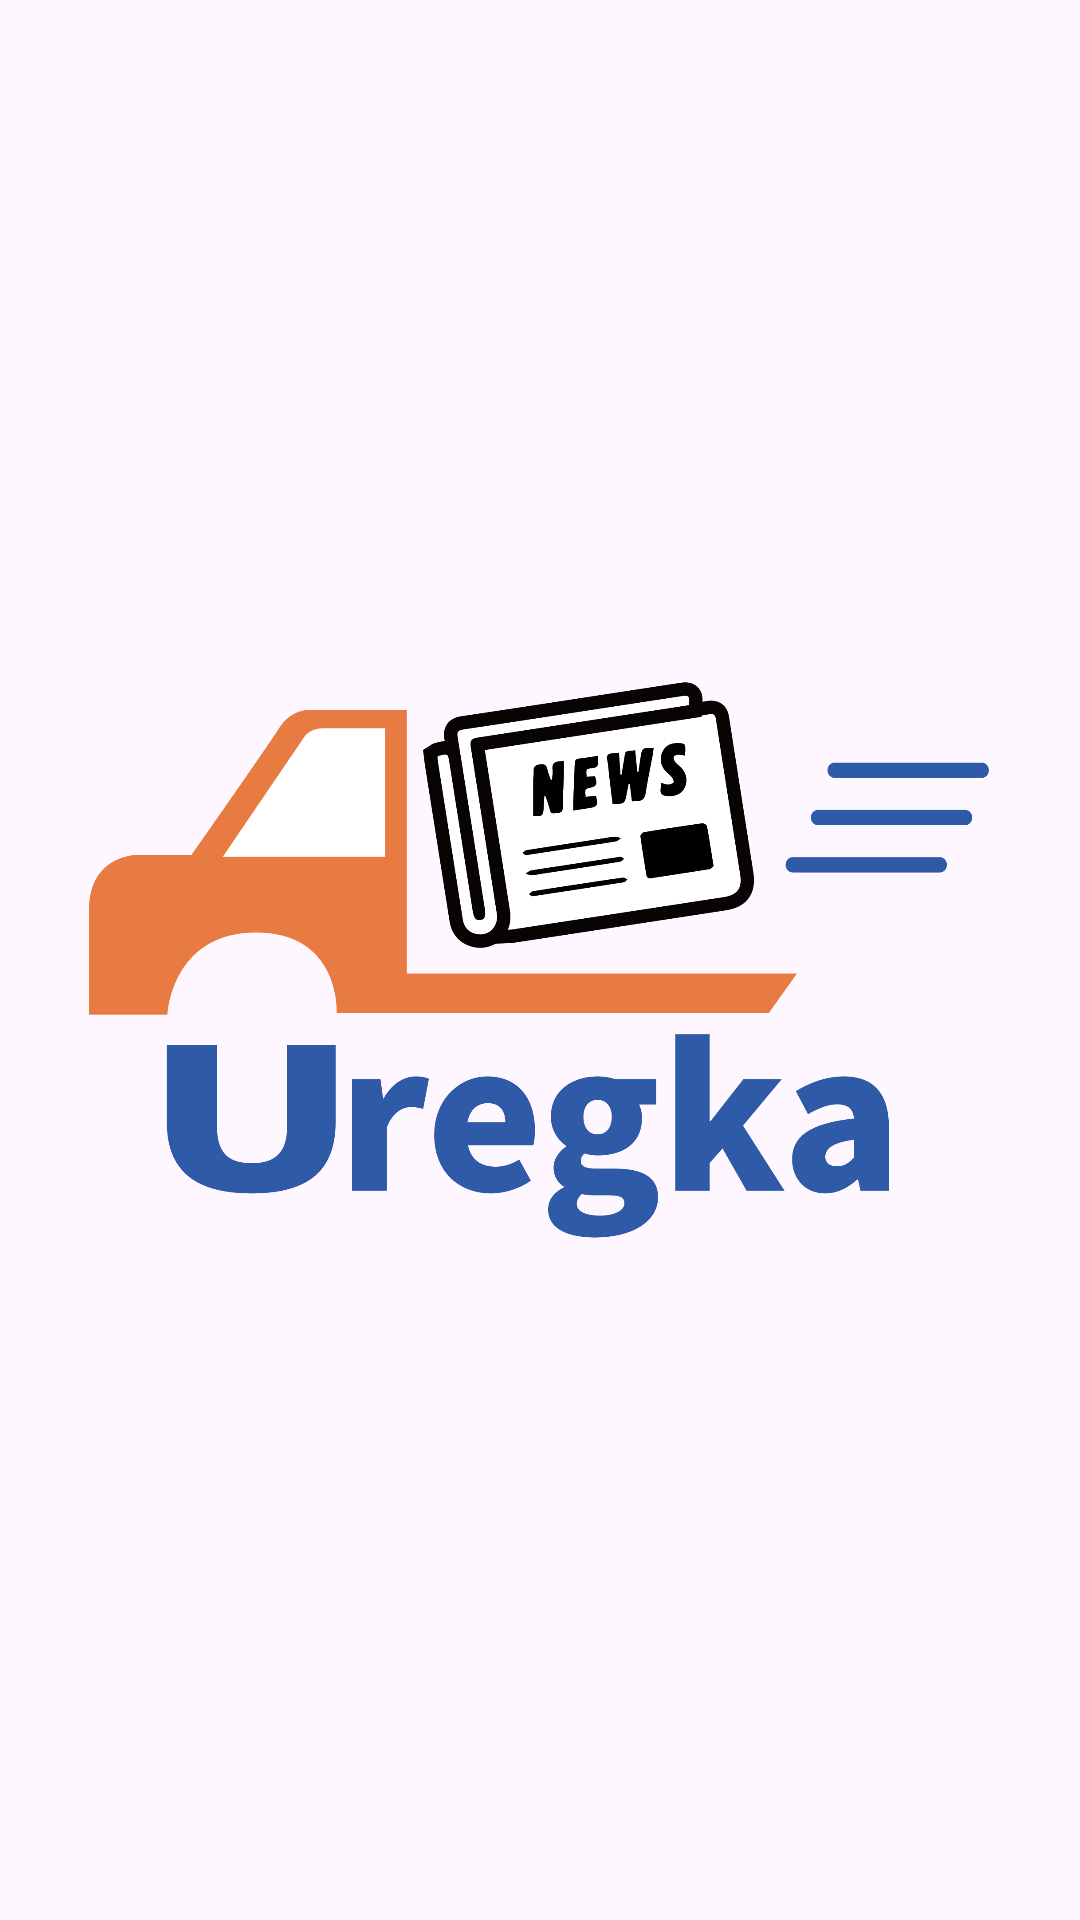

Here is an Android app screen rendered from its layout file. Give the layout XML and the strings, colors and styles it references.
<!-- AndroidManifest.xml: application theme Theme.Uregka -->
<!-- res/layout/activity_splash.xml -->
<?xml version="1.0" encoding="utf-8"?>
<androidx.constraintlayout.widget.ConstraintLayout xmlns:android="http://schemas.android.com/apk/res/android"
    xmlns:app="http://schemas.android.com/apk/res-auto"
    xmlns:tools="http://schemas.android.com/tools"
    android:id="@+id/main"
    android:layout_width="match_parent"
    android:layout_height="match_parent"
    tools:context=".SplashActivity">

    <ImageView
        android:layout_width="300dp"
        android:layout_height="wrap_content"
        android:src="@drawable/logo"
        app:layout_constraintBottom_toBottomOf="parent"
        app:layout_constraintEnd_toEndOf="parent"
        app:layout_constraintHorizontal_bias="0.495"
        app:layout_constraintStart_toStartOf="parent"
        app:layout_constraintTop_toTopOf="parent"
        app:layout_constraintVertical_bias="0.0" />

</androidx.constraintlayout.widget.ConstraintLayout>
<!-- resources referenced by this layout -->
<resources>
  <!-- drawable logo: png bitmap (drawable, 90404 bytes) -->
  <style name="Theme.Uregka" parent="Base.Theme.Uregka" />
  <style name="Base.Theme.Uregka" parent="Theme.Material3.DayNight.NoActionBar">
          
          
      </style>
</resources>
